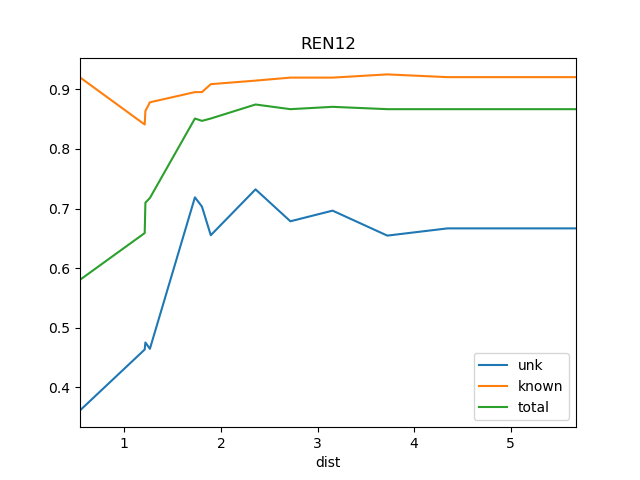

Source data for this figure (header and first rows):
dist, known, total, train_docs, unk
0.5408, 0.92, 0.5804, {'REN11'}, 0.3613
1.21, 0.8409, 0.6588, {'REN11', 'WS1'}, 0.4634
1.218, 0.8636, 0.7098, {'REN11', 'SOS1', 'WS1'}, 0.4752
1.264, 0.8782, 0.7176, {'REN11', 'SOS1', 'SRR1', 'WS1'}, 0.4646
1.73, 0.8953, 0.851, {'REN2', 'WS1', 'REN11', 'SRR1', 'REN1',…, 0.7188
1.803, 0.8953, 0.8471, {'REN2', 'WS1', 'St2', 'REN11', 'SRR1', …, 0.7031
1.894, 0.9086, 0.851, {'REN2', 'WS1', 'St2', 'REN11', 'SRR1', …, 0.6552
2.358, 0.9146, 0.8745, {'REN8', 'REN7', 'REN2', 'REN4', 'WS1', …, 0.7321
2.718, 0.9196, 0.8667, {'REN8', 'REN7', 'REN2', 'REN4', 'REN6',…, 0.6786
3.155, 0.9196, 0.8706, {'REN8', 'REN7', 'REN2', 'REN4', 'REN6',…, 0.6964
3.721, 0.925, 0.8667, {'REN5', 'BS1', 'DSR', 'REN7', 'REN6', '…, 0.6545
4.345, 0.9204, 0.8667, {'REN5', 'BS1', 'DSR', 'REN7', 'REN6', '…, 0.6667
5.007, 0.9204, 0.8667, {'REN5', 'BS1', 'DSR', 'REN7', 'REN6', '…, 0.6667
5.674, 0.9204, 0.8667, {'Ko', 'REN5', 'BS1', 'DSR', 'REN7', 'RE…, 0.6667
